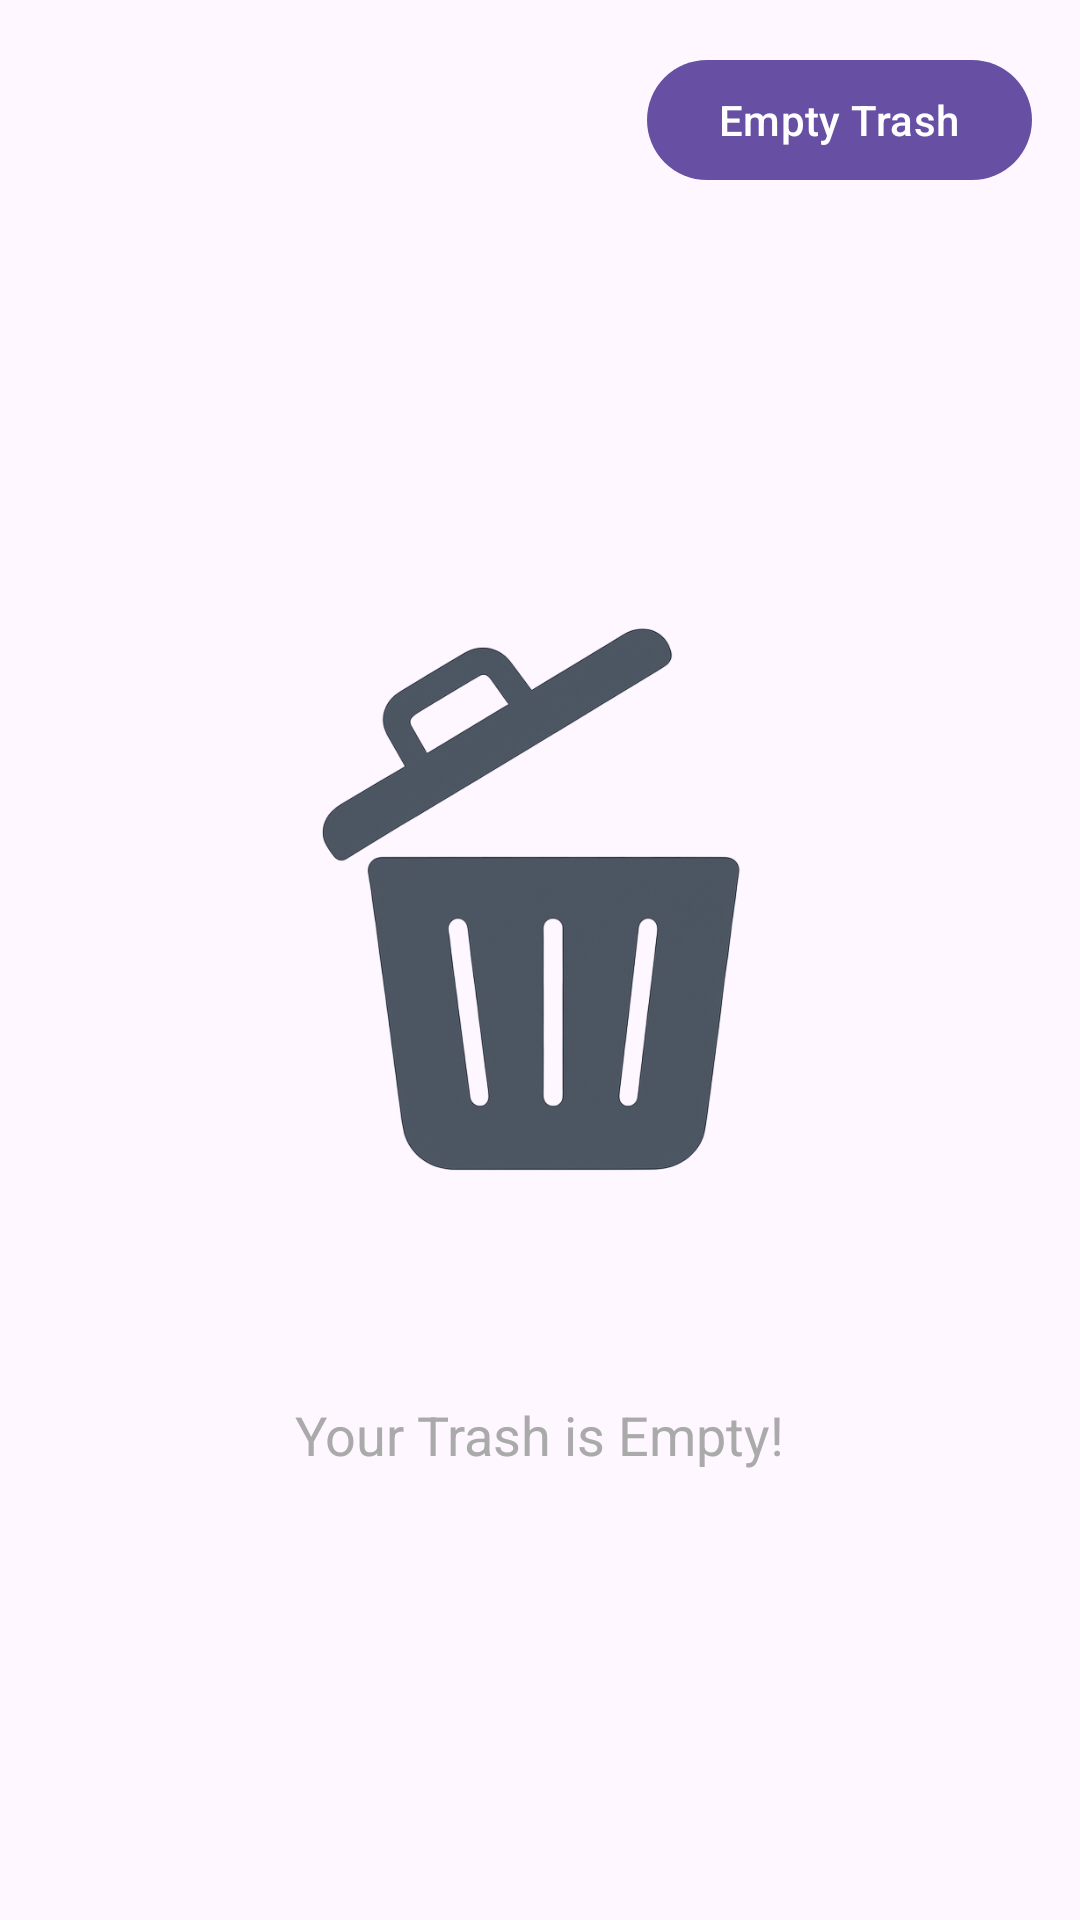

Write the Android layout XML for this screen, with the resource values it uses.
<!-- AndroidManifest.xml: application theme Theme.ToDoList -->
<!-- res/layout/activity_trash.xml -->
<?xml version="1.0" encoding="utf-8"?>
<androidx.constraintlayout.widget.ConstraintLayout xmlns:android="http://schemas.android.com/apk/res/android"
    xmlns:app="http://schemas.android.com/apk/res-auto"
    android:id="@+id/trash"
    android:layout_width="match_parent"
    android:layout_height="match_parent">

    <com.google.android.material.button.MaterialButton
        android:id="@+id/remove_all_btn"
        android:layout_width="wrap_content"
        android:layout_height="wrap_content"
        android:layout_margin="16dp"
        android:text="Empty Trash"
        app:layout_constraintEnd_toEndOf="parent"
        app:layout_constraintTop_toTopOf="parent" />

    <androidx.recyclerview.widget.RecyclerView
        android:id="@+id/trash_rv"
        android:layout_width="match_parent"
        android:layout_height="0dp"
        android:layout_marginTop="16dp"
        app:layoutManager="androidx.recyclerview.widget.LinearLayoutManager"
        app:layout_constraintBottom_toBottomOf="parent"
        app:layout_constraintEnd_toEndOf="parent"
        app:layout_constraintStart_toStartOf="parent"
        app:layout_constraintTop_toBottomOf="@+id/remove_all_btn" />

    <LinearLayout
        android:id="@+id/trash_temp"
        android:layout_width="wrap_content"
        android:layout_height="wrap_content"
        android:gravity="center"
        android:orientation="vertical"
        app:layout_constraintBottom_toBottomOf="parent"
        app:layout_constraintEnd_toEndOf="parent"
        app:layout_constraintStart_toStartOf="parent"
        app:layout_constraintTop_toTopOf="parent">

        <ImageView
            android:layout_width="wrap_content"
            android:layout_height="300dp"
            android:src="@drawable/trash_temp" />

        <TextView
            android:layout_width="wrap_content"
            android:layout_height="wrap_content"
            android:layout_marginTop="16dp"
            android:text="Your Trash is Empty!"
            android:textColor="@android:color/darker_gray"
            android:textSize="18sp" />

    </LinearLayout>
</androidx.constraintlayout.widget.ConstraintLayout>
<!-- resources referenced by this layout -->
<resources>
  <!-- drawable trash_temp: png bitmap (drawable, 301832 bytes) -->
  <style name="Theme.ToDoList" parent="Base.Theme.ToDoList" />
  <style name="Base.Theme.ToDoList" parent="Theme.Material3.DayNight.NoActionBar">
          
          
      </style>
</resources>
